Photos from the image-classification dataset "dataset_split_v2" in the GitHub repository penoFahmi/pelatihan-model-sawit. Its 4 classes are: lewat matang, matang, mengkal, mentah.

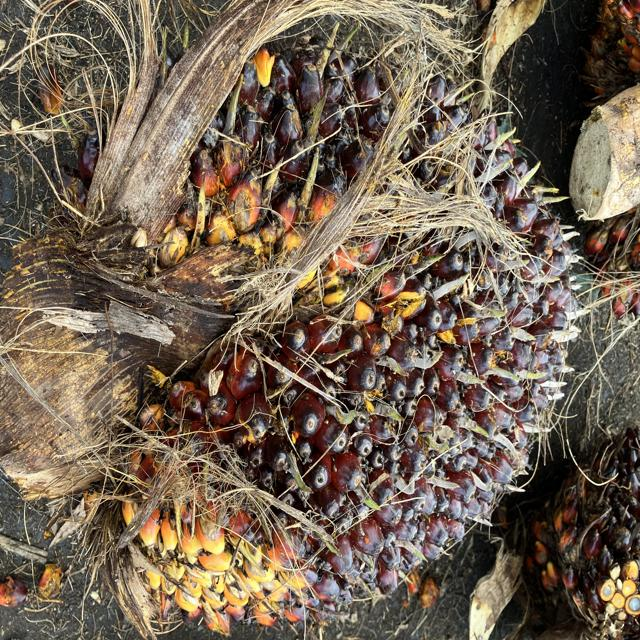
Label: matang

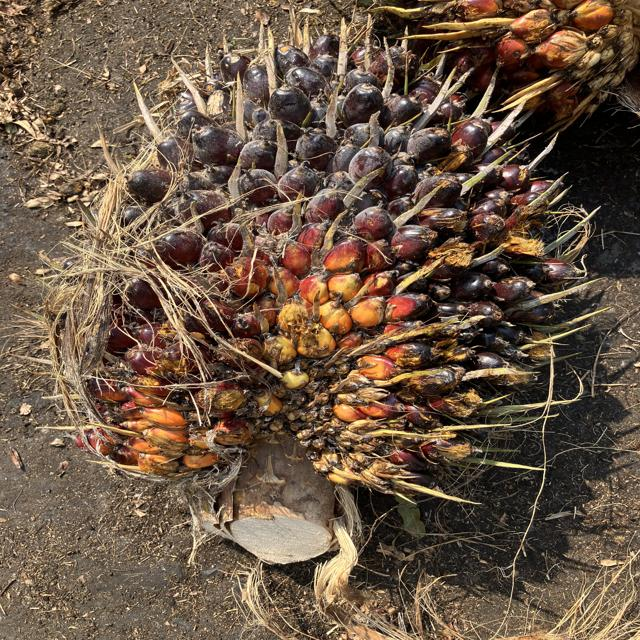
Label: mengkal

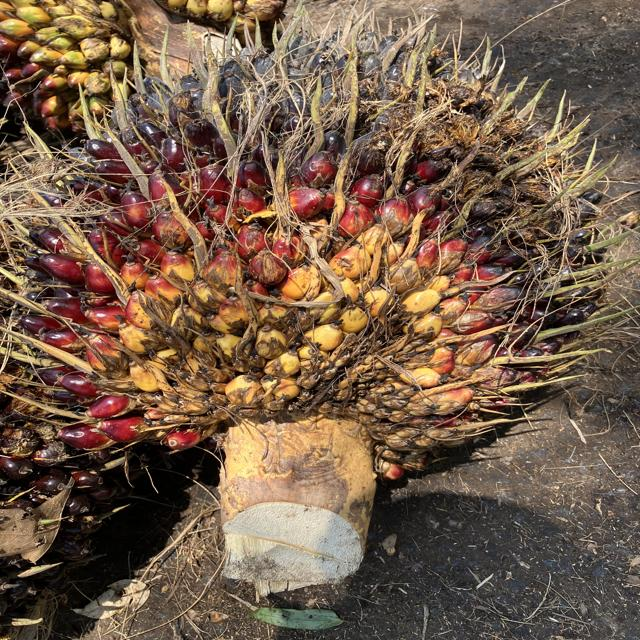
Label: mentah

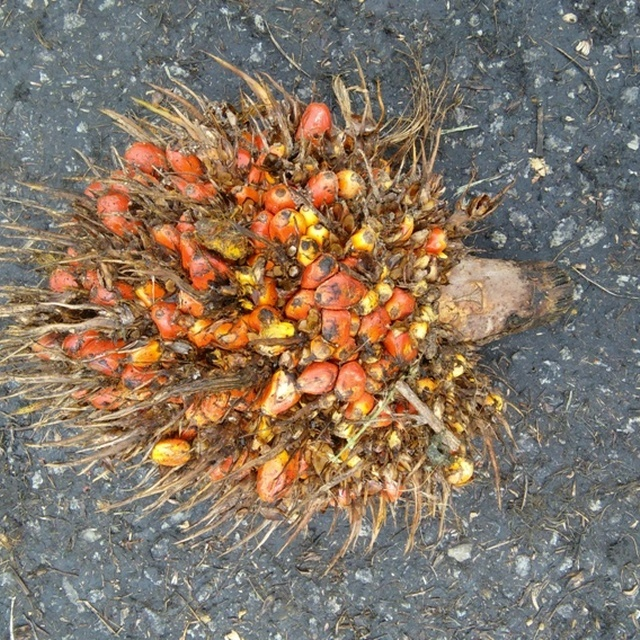
Label: lewat matang

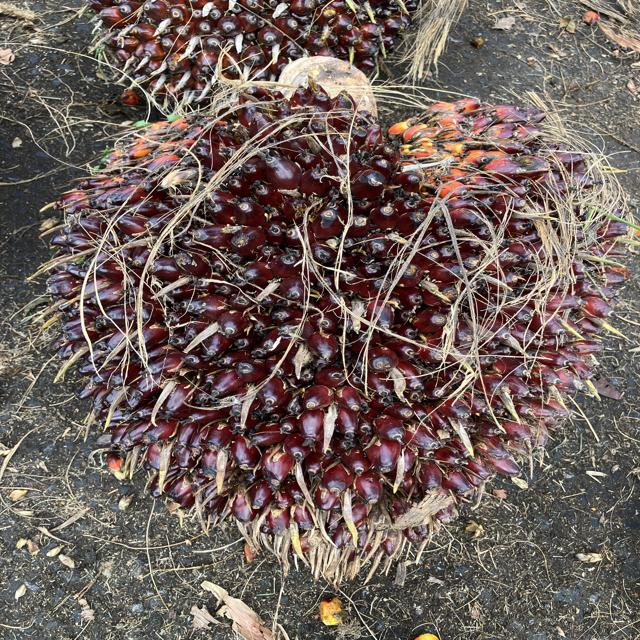
Label: matang

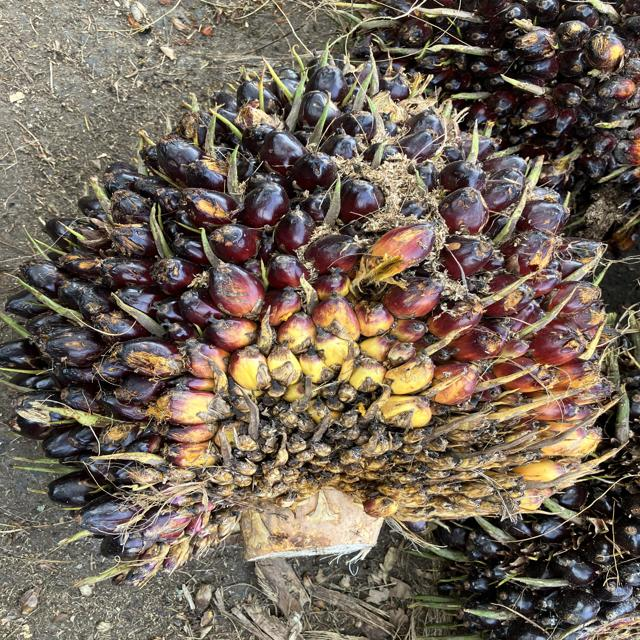
Label: mengkal
